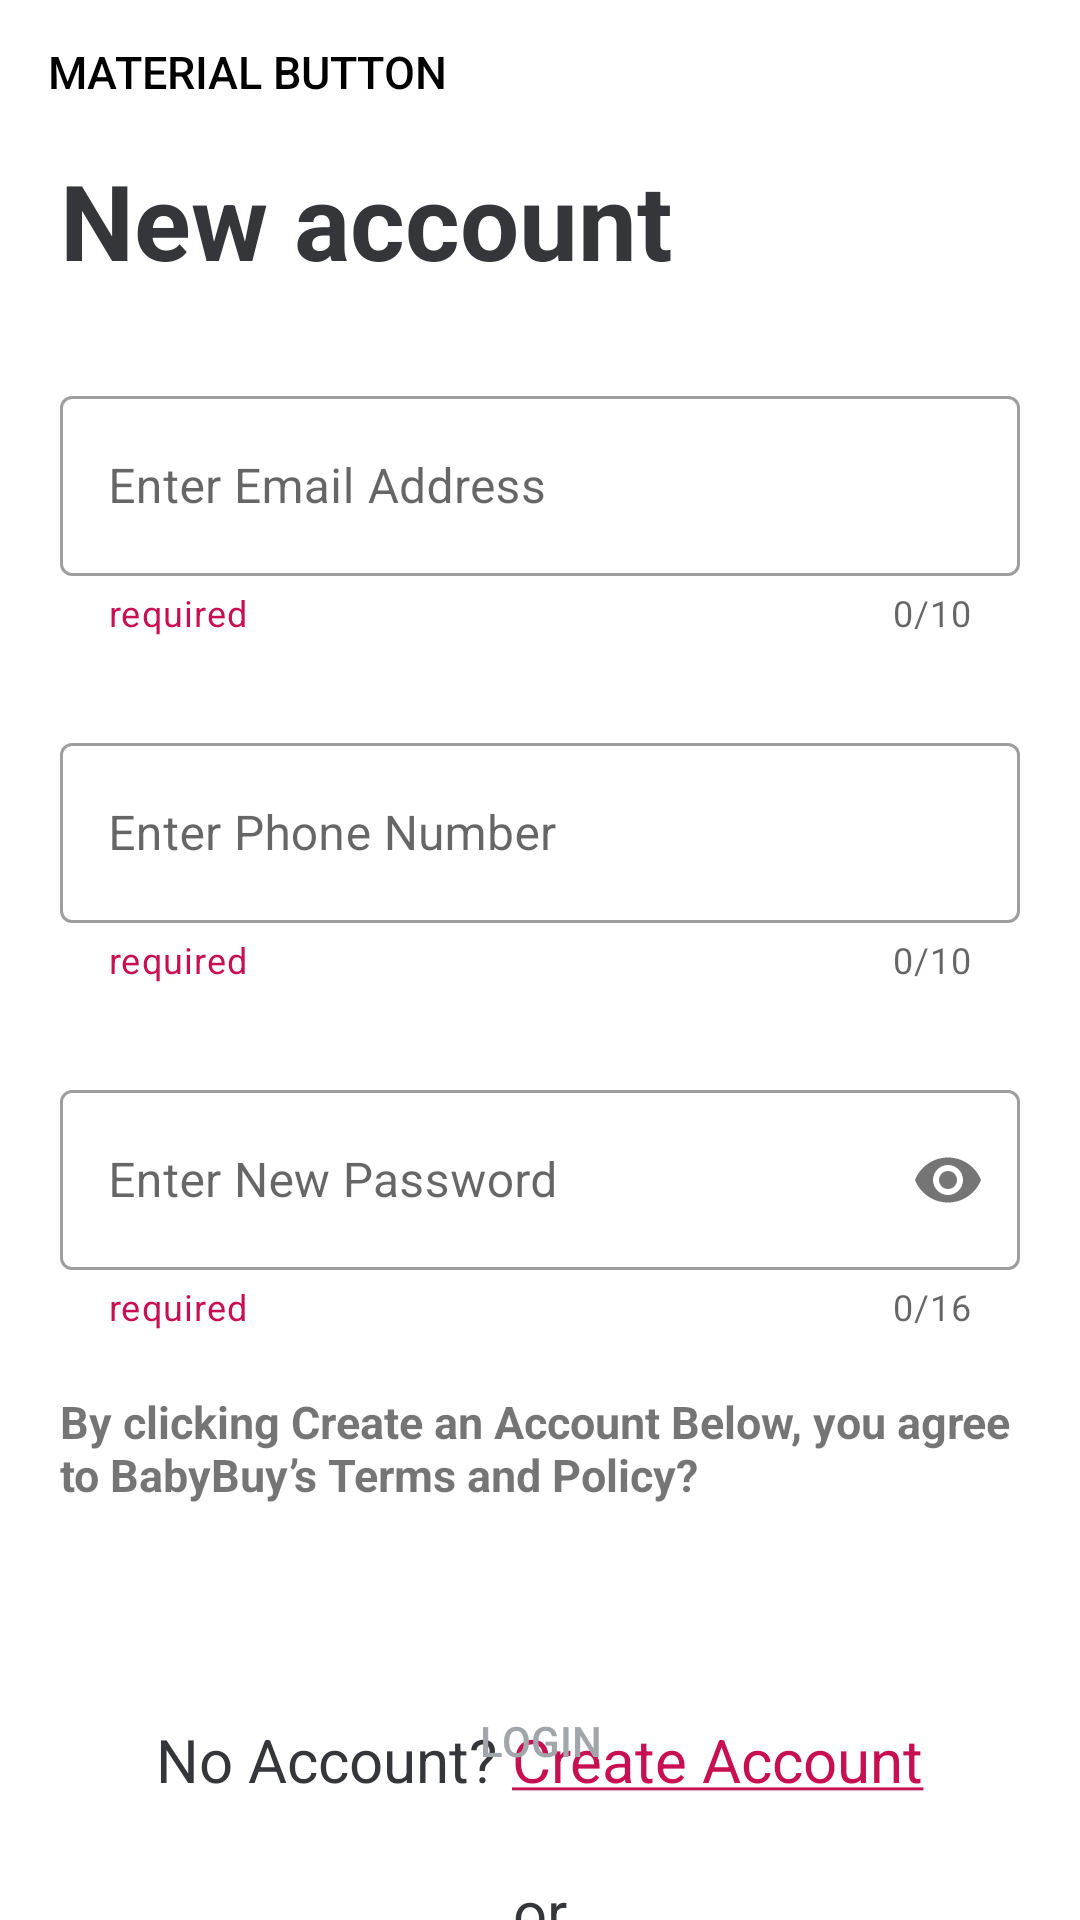

Write the Android layout XML for this screen, with the resource values it uses.
<!-- AndroidManifest.xml: application theme Theme.BabyBuy -->
<!-- res/layout/activity_create_account.xml -->
<?xml version="1.0" encoding="utf-8"?>
<RelativeLayout xmlns:android="http://schemas.android.com/apk/res/android"
    xmlns:app="http://schemas.android.com/apk/res-auto"
    xmlns:tools="http://schemas.android.com/tools"
    android:layout_width="match_parent"
    android:layout_height="match_parent"
    tools:context=".LoginActivity">

    <TextView
        android:id="@+id/greetingID"
        android:layout_width="wrap_content"
        android:layout_height="wrap_content"
        android:layout_marginStart="20dp"
        android:layout_marginTop="50dp"
        android:text="New account"
        android:textColor="@color/text_black"
        android:textSize="35sp"
        android:textStyle="bold" />

    <RelativeLayout
        android:id="@+id/EmailContainerID"
        android:layout_width="match_parent"
        android:layout_height="wrap_content"
        android:layout_below="@id/greetingID">

        <com.google.android.material.textfield.TextInputLayout
            android:id="@+id/EmailLayoutContainer"
            style="@style/Widget.MaterialComponents.TextInputLayout.OutlinedBox.Dense"
            android:layout_width="match_parent"
            android:layout_height="wrap_content"
            android:layout_marginHorizontal="20dp"
            android:layout_marginTop="30dp"
            app:counterEnabled="true"
            app:counterMaxLength="10"
            app:helperText="required"
            app:helperTextTextColor="@color/light_red">

            <com.google.android.material.textfield.TextInputEditText
                android:id="@+id/EmailEditText"
                android:layout_width="match_parent"
                android:layout_height="60dp"
                android:backgroundTint="#A0A6A9"
                android:hint="Enter Email Address"
                android:inputType="number"
                android:lines="1"
                android:padding="10dp" />


        </com.google.android.material.textfield.TextInputLayout>

    </RelativeLayout>

    <RelativeLayout
        android:id="@+id/phoneNumberContainerID"
        android:layout_width="match_parent"
        android:layout_height="wrap_content"
        android:layout_below="@id/EmailContainerID">

        <com.google.android.material.textfield.TextInputLayout
            android:id="@+id/phoneLayoutContainer"
            style="@style/Widget.MaterialComponents.TextInputLayout.OutlinedBox.Dense"
            android:layout_width="match_parent"
            android:layout_height="wrap_content"
            android:layout_marginHorizontal="20dp"
            android:layout_marginTop="30dp"
            app:counterEnabled="true"
            app:counterMaxLength="10"
            app:helperText="required"
            app:helperTextTextColor="@color/light_red">

            <com.google.android.material.textfield.TextInputEditText
                android:id="@+id/phoneEditText"
                android:layout_width="match_parent"
                android:layout_height="60dp"
                android:backgroundTint="#A0A6A9"
                android:hint="Enter Phone Number"
                android:inputType="number"
                android:lines="1"
                android:padding="10dp" />


        </com.google.android.material.textfield.TextInputLayout>

    </RelativeLayout>

    <RelativeLayout
        android:id="@+id/passwordCContainerID"
        android:layout_width="match_parent"
        android:layout_height="wrap_content"
        android:layout_below="@id/phoneNumberContainerID">

        <com.google.android.material.textfield.TextInputLayout
            android:id="@+id/passwordLayoutContainer"
            style="@style/Widget.MaterialComponents.TextInputLayout.OutlinedBox.Dense"
            android:layout_marginHorizontal="20dp"
            app:helperText="required"
            app:helperTextTextColor="@color/light_red"
            android:layout_width="match_parent"
            android:layout_height="wrap_content"
            android:layout_marginTop="30dp"
            app:counterEnabled="true"
            app:counterMaxLength="16"
            app:passwordToggleEnabled="true"
            app:layout_constraintEnd_toEndOf="parent"
            app:layout_constraintStart_toStartOf="parent">

            <com.google.android.material.textfield.TextInputEditText
                android:id="@+id/passwordEditText"
                android:layout_width="match_parent"
                android:layout_height="60dp"
                android:lines="1"
                android:maxLength="16"
                android:inputType="textPassword"
                android:hint="Enter New Password"/>


        </com.google.android.material.textfield.TextInputLayout>
    </RelativeLayout>


    <TextView
        android:id="@+id/termTxtID"
        android:layout_width="wrap_content"
        android:layout_height="wrap_content"
        android:layout_below="@id/passwordCContainerID"
        android:layout_alignParentEnd="true"
        android:layout_marginTop="20dp"
        android:text="By clicking Create an Account Below, you agree to BabyBuy’s Terms and Policy?"
        android:textSize="15sp"
        android:textStyle="bold"
        android:textAlignment="textStart"
        android:layout_marginStart="20dp"
        android:layout_marginEnd="20dp"
        />


    <androidx.appcompat.widget.AppCompatButton
        android:id="@+id/loginBtnID"
        android:layout_width="361dp"
        android:layout_height="57dp"
        android:layout_below="@id/termTxtID"
        android:layout_marginStart="16dp"
        android:layout_marginTop="50dp"
        android:layout_marginEnd="16dp"
        android:background="@drawable/inactive_rounded_button"
        android:text="Login"
        android:textColor="#A0A6A9" />


    <TextView
        android:id="@+id/orTxtID"
        android:layout_width="wrap_content"
        android:layout_height="wrap_content"
        android:layout_below="@id/loginBtnID"
        android:layout_centerHorizontal="true"
        android:layout_marginTop="15dp"
        android:text="or"
        android:textColor="@color/text_black"
        android:textSize="20sp" />

    <androidx.appcompat.widget.AppCompatButton
        android:id="@+id/signUpWithGoogleBtnID"
        android:layout_width="361dp"
        android:layout_height="57dp"
        android:layout_below="@id/orTxtID"
        android:layout_marginStart="16dp"
        android:layout_marginTop="15dp"
        android:layout_marginEnd="16dp"
        android:background="@drawable/inactive_rounded_button"
        android:text="Sign up with google"
        android:textColor="#A0A6A9" />

    <com.google.android.material.button.MaterialButton
        style="@style/Widget.AppCompat.Button.Borderless"
        android:layout_width="wrap_content"
        android:layout_height="wrap_content"
        android:text="MATERIAL BUTTON"
        android:textColor="@color/black"
        android:textSize="15sp"
        app:backgroundTint="@color/black"
        app:cornerRadius="8dp"
        app:rippleColor="#33000000"
        app:strokeColor="@color/black"
        app:strokeWidth="2dp" />

    <LinearLayout
        android:layout_width="wrap_content"
        android:layout_height="wrap_content"
        android:layout_alignParentBottom="true"
        android:layout_centerHorizontal="true">

        <TextView
            android:layout_width="wrap_content"
            android:layout_height="wrap_content"
            android:text="No Account?"
            android:textColor="@color/text_black"
            android:textSize="20sp"
            />

        <TextView
            android:id="@+id/createAccountFromLoginTxtID"
            android:layout_width="wrap_content"
            android:layout_height="wrap_content"
            android:text="@string/create_account"
            android:textColor="@color/light_red"
            android:textSize="20sp"
            android:paddingStart="5dp"
            android:layout_marginBottom="40dp"
            />
    </LinearLayout>


</RelativeLayout>
<!-- resources referenced by this layout -->
<resources>
  <color name="black">#FF000000</color>
  <color name="light_red">#C71051</color>
  <color name="text_black">#343639</color>
  <string name="create_account"><u>Create Account</u></string>
  <style name="Theme.BabyBuy" parent="Theme.MaterialComponents.DayNight.DarkActionBar">
          
          <item name="colorPrimary">@color/purple_500</item>
          <item name="colorPrimaryVariant">@color/purple_700</item>
          <item name="colorOnPrimary">@color/white</item>
          
          <item name="colorSecondary">@color/teal_200</item>
          <item name="colorSecondaryVariant">@color/teal_700</item>
          <item name="colorOnSecondary">@color/black</item>
          
          <item name="android:statusBarColor" tools:targetApi="l">?attr/colorPrimaryVariant</item>
          
      </style>
  <color name="purple_500">#FF6200EE</color>
  <color name="purple_700">#FF3700B3</color>
  <color name="white">#FFFFFFFF</color>
  <color name="teal_200">#FF03DAC5</color>
  <color name="teal_700">#FF018786</color>
</resources>
